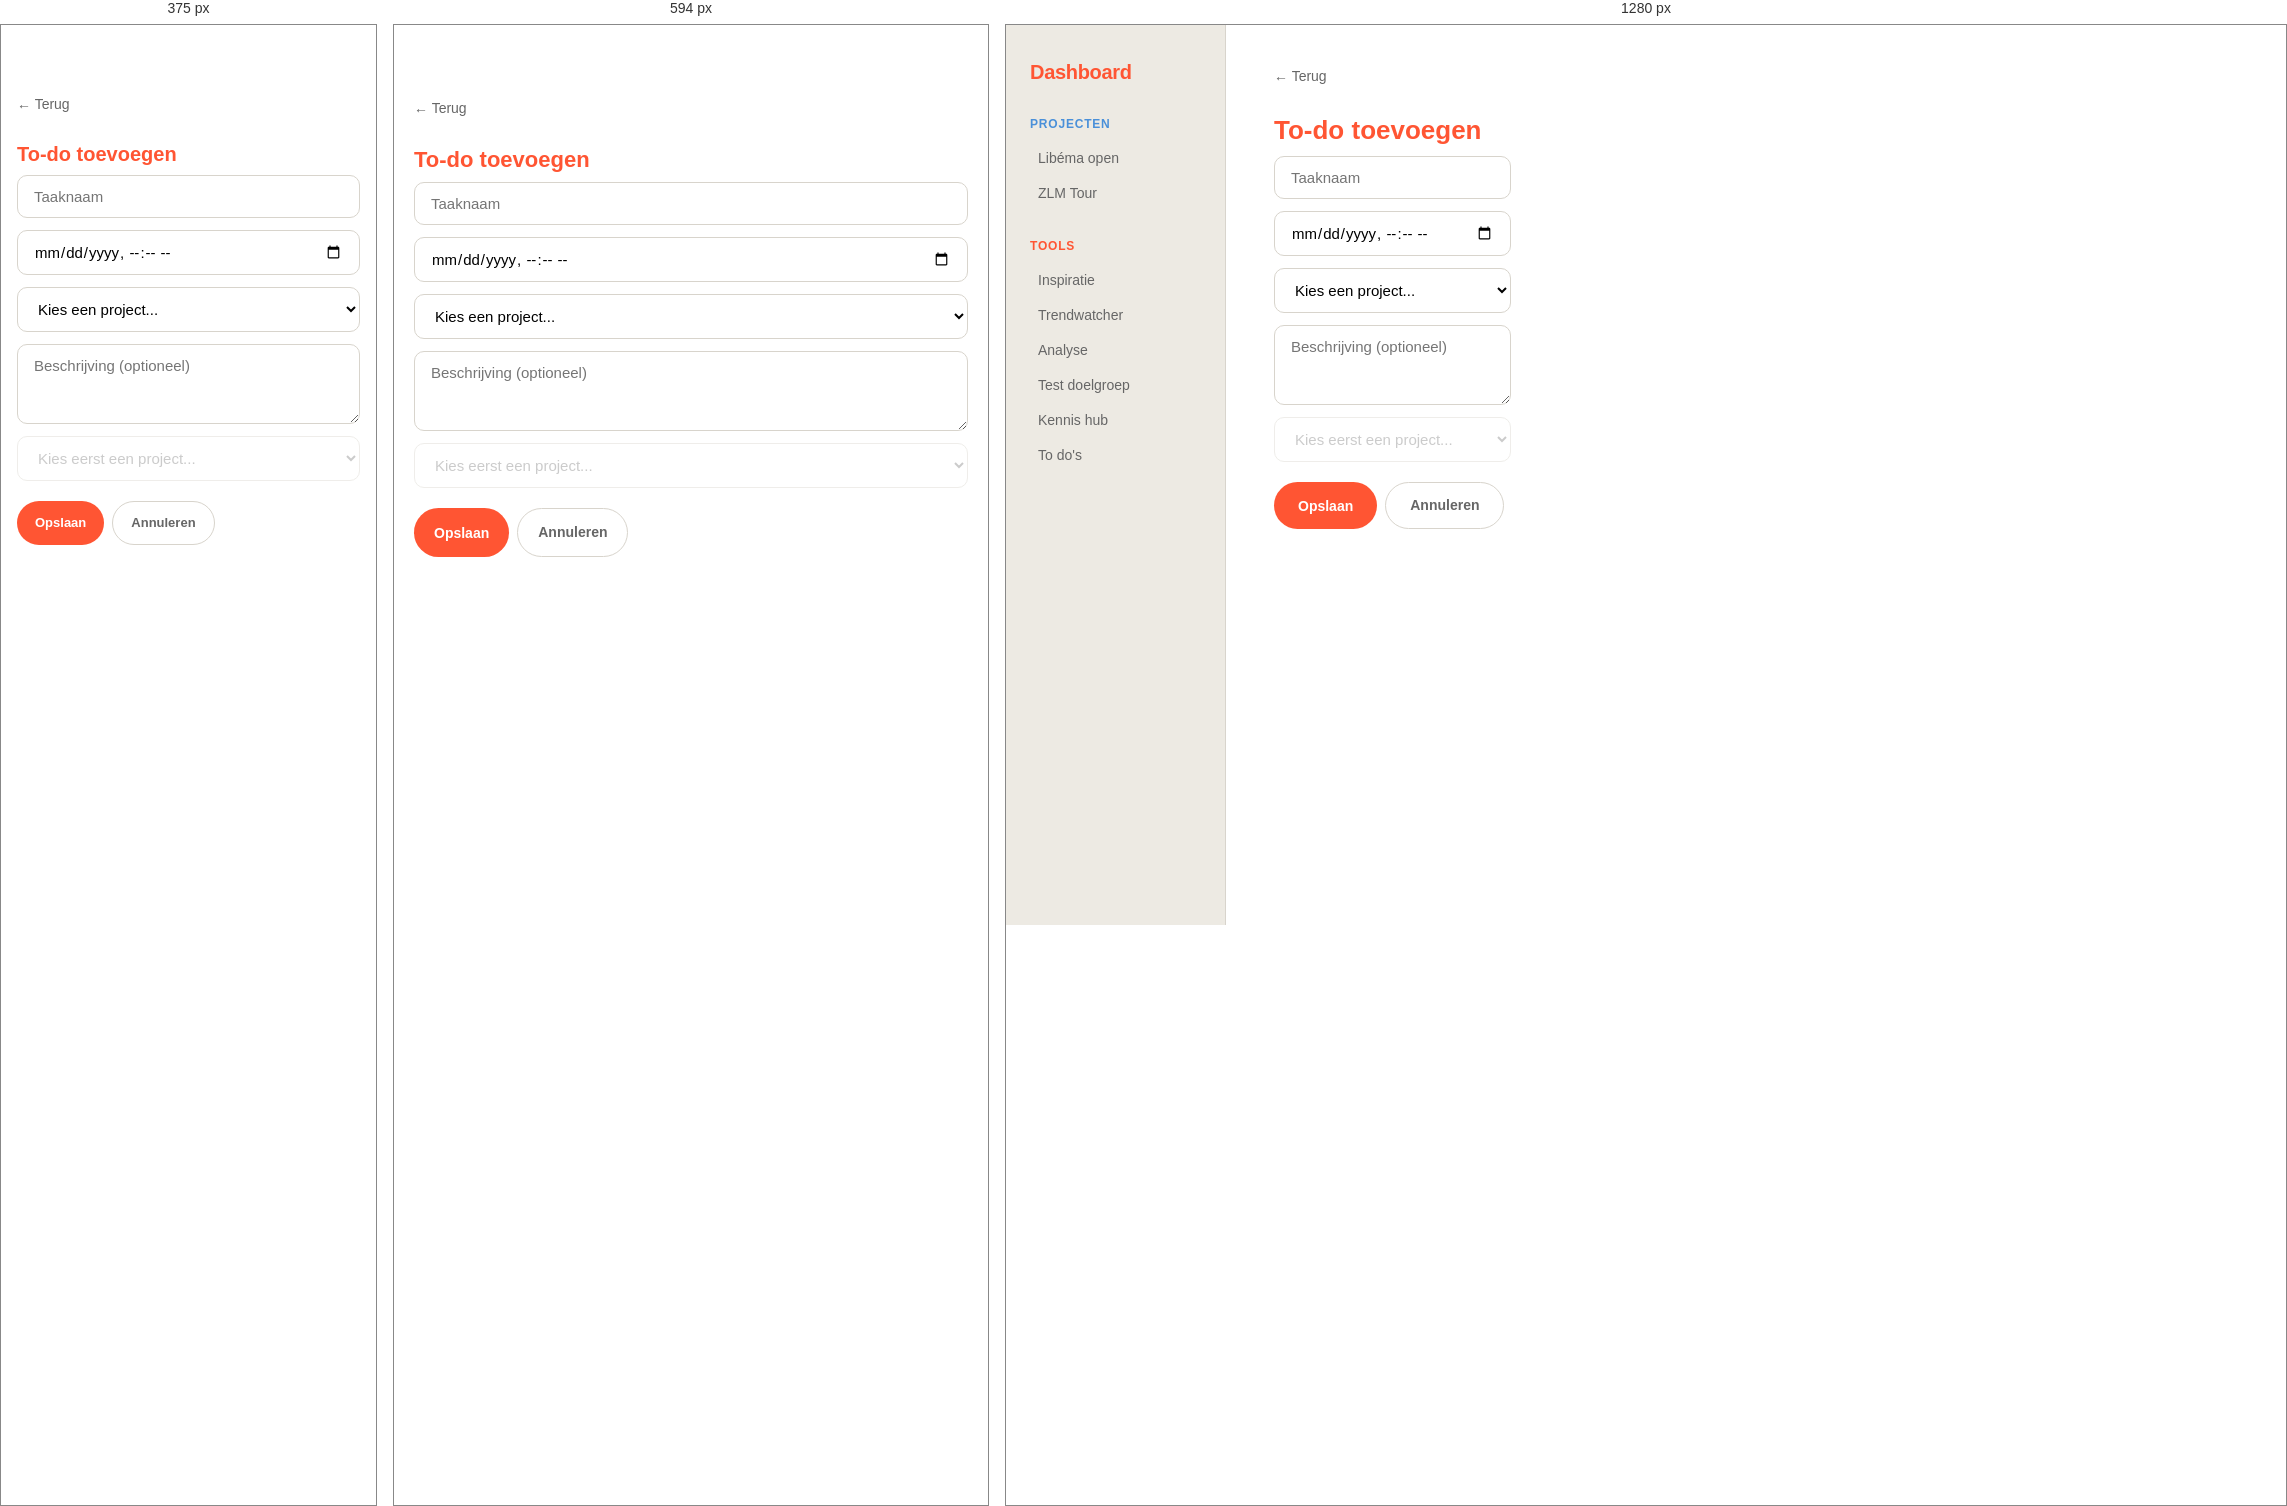
Rendered at 375 px, 594 px and 1280 px, left to right.

<!-- file: todo-toevoegen.html -->
<!DOCTYPE html>
<html lang="nl">

<head>
    <meta charset="UTF-8">
    <meta name="viewport" content="width=device-width, initial-scale=1.0">
    <title>ContentKit — To-do toevoegen</title>
    <link rel="stylesheet" href="../css/style.css">
</head>

<style>
    .back-link {
        display: inline-flex;
        align-items: center;
        gap: 6px;
        font-size: 14px;
        color: var(--text-secondary);
        text-decoration: none;
        margin-bottom: 24px;
        transition: color 0.15s;
    }

    .back-link:hover {
        color: var(--text-primary);
    }
</style>

<body data-page="home">

    <div class="app-shell">
        <!-- Sidebar -->
        <aside class="sidebar">
            <a href="index.html" class="sidebar-logo" style="text-decoration:none; color:var(--accent);">Dashboard</a>
            <div class="sidebar-section">
                <div class="sidebar-label">Projecten</div>
                <a href="pages/project-libema.html" class="sidebar-item" data-target="project-libema">Libéma open</a>
                <a href="pages/project.html" class="sidebar-item" data-target="project-zlm">ZLM Tour</a>
            </div>
            <div class="sidebar-section">
                <div class="sidebar-label tools">Tools</div>
                <a href="pages/inspiratie.html" class="sidebar-item" data-target="inspiratie">Inspiratie</a>
                <a href="pages/trendwatcher.html" class="sidebar-item" data-target="trendwatcher">Trendwatcher</a>
                <a href="pages/analyse.html" class="sidebar-item" data-target="analyse">Analyse</a>
                <a href="pages/test-doelgroep/index.html" class="sidebar-item" data-target="test-doelgroep">Test
                    doelgroep</a>
                <a href="pages/kennis-hub.html" class="sidebar-item" data-target="kennis-hub">Kennis hub</a>
                <a href="todos.html" class="sidebar-item" data-target="todos">To do's</a>
            </div>
        </aside>

        <div class="app-shell">
            <main class="main">
                <a onclick="history.back()" class="back-link">← Terug</a>
                <h1 class="page-title">To-do toevoegen</h1>

                <div style="max-width: 560px; display:flex; flex-direction:column; gap:12px;">
                    <input type="text" id="todo-titel" placeholder="Taaknaam"
                        style="padding:12px 16px; border-radius:10px; border:1px solid var(--border); font-family:inherit; font-size:15px; background:var(--bg);">
                    <input type="datetime-local" id="todo-datum"
                        style="padding:12px 16px; border-radius:10px; border:1px solid var(--border); font-family:inherit; font-size:15px; background:var(--bg);">
                    <select id="todo-project" onchange="updateTeamleden()"
                        style="padding:12px 16px; border-radius:10px; border:1px solid var(--border); font-family:inherit; font-size:15px; background:var(--bg);">
                        <option value="">Kies een project...</option>
                    </select>
                    <textarea id="todo-beschrijving" placeholder="Beschrijving (optioneel)"
                        style="padding:12px 16px; border-radius:10px; border:1px solid var(--border); font-family:inherit; font-size:15px; background:var(--bg); resize:vertical; min-height:80px;"></textarea>

                    <select id="todo-teamlid" disabled
                        style="padding:12px 16px; border-radius:10px; border:1px solid var(--border); font-family:inherit; font-size:15px; background:var(--bg); opacity:0.4; cursor:not-allowed;">
                        <option value="">Kies eerst een project...</option>
                    </select>

                    <div style="display:flex; gap:8px; margin-top:8px;">
                        <button class="btn btn-primary" onclick="slaanOp()">Opslaan</button>
                        <a onclick="navigeerTerug()" class="btn btn-ghost" style="cursor:pointer;">Annuleren</a>
                    </div>

                </div>
            </main>
        </div>

        <script src="../js/todo-toevoegen.js"></script>
        <script src="../js/nav.js"></script>
</body>

</html>

/* @media block from style.css */
@media (max-width: 768px) {
  .hamburger { display: flex; }

  .sidebar {
    position: fixed;
    top: 0;
    left: 0;
    height: 100vh;
    z-index: 100;
    transform: translateX(-100%);
    transition: transform 0.25s ease;
    width: 260px;
    min-width: 260px;
    padding-top: 72px;
  }
  .sidebar.open { transform: translateX(0); }
  .sidebar-overlay.open { display: block; }

  .main { padding: 72px 20px 32px; width: 100%; }

  .app-shell {
    height: auto;
    min-height: 100vh;
    overflow: visible;
    flex-direction: column;
  }

  .page-title  { font-size: 22px; }
  .page-subtitle { font-size: 15px; margin-bottom: 20px; }
  .section-title { font-size: 18px; }

  .grid-2, .grid-3, .grid-4 { grid-template-columns: 1fr; }

  .btn { padding: 13px 20px; font-size: 14px; }

  .sections-grid { grid-template-columns: 1fr !important; }
  .tools-grid { grid-template-columns: 1fr 1fr !important; }

  .project-header { flex-direction: column; align-items: flex-start; gap: 16px; }
  .project-header > div:last-child { width: 100% !important; }

  .segment-grid { grid-template-columns: 1fr !important; }
  .vergelijk-layout { grid-template-columns: 1fr !important; }
  .persona-grid { grid-template-columns: 1fr 1fr !important; }
  .scores-balk { grid-template-columns: 1fr 1fr !important; }
  .resultaat-grid { grid-template-columns: 1fr !important; }
  .resultaat-grid .feedback-card,
  .resultaat-grid .content-preview { grid-column: span 1 !important; }
  .content-kolommen { grid-template-columns: 1fr !important; }
  .vergelijk-header-bar { flex-direction: column; align-items: flex-start; gap: 12px; }
  .inspiratie-grid { grid-template-columns: 1fr 1fr !important; }
  .inspiratie-grid .laden-grid { grid-column: span 2 !important; }

  .analyse-shell { flex-direction: column !important; }
  .sub-nav {
    width: 100% !important;
    min-width: unset !important;
    flex-direction: row !important;
    flex-wrap: wrap !important;
    padding: 16px !important;
    border-right: none !important;
    border-bottom: 1px solid var(--border);
    gap: 4px !important;
  }
  .sub-nav-title { display: none; }
  .analyse-content { padding: 20px !important; }

  .stats-grid { grid-template-columns: 1fr 1fr !important; }
  .geo-grid { grid-template-columns: 1fr !important; }

  .nieuwsbrief-thumb { min-width: 160px !important; height: 210px !important; }

  .actie-rij { flex-wrap: wrap; }
  .filter-rij { overflow-x: auto; flex-wrap: nowrap !important; padding-bottom: 4px; }
  .tab-bar { overflow-x: auto; flex-wrap: nowrap; padding-bottom: 4px; }
  .format-grid, .platform-grid { flex-wrap: wrap !important; }
  .keuze-grid { grid-template-columns: 1fr !important; }

  .todo-item { padding: 12px 14px; gap: 10px; }
  .todo-title { font-size: 13px; }
  .card { padding: 16px 18px; }
}

/* @media block from style.css */
@media (max-width: 420px) {
  .main { padding: 68px 16px 28px; }
  .page-title { font-size: 20px; }
  .tools-grid { grid-template-columns: 1fr !important; }
  .persona-grid { grid-template-columns: 1fr !important; }
  .inspiratie-grid { grid-template-columns: 1fr !important; }
  .inspiratie-grid .laden-grid { grid-column: span 1 !important; }
  .stats-grid { grid-template-columns: 1fr 1fr !important; }
  .btn { font-size: 13px; padding: 11px 18px; }
}